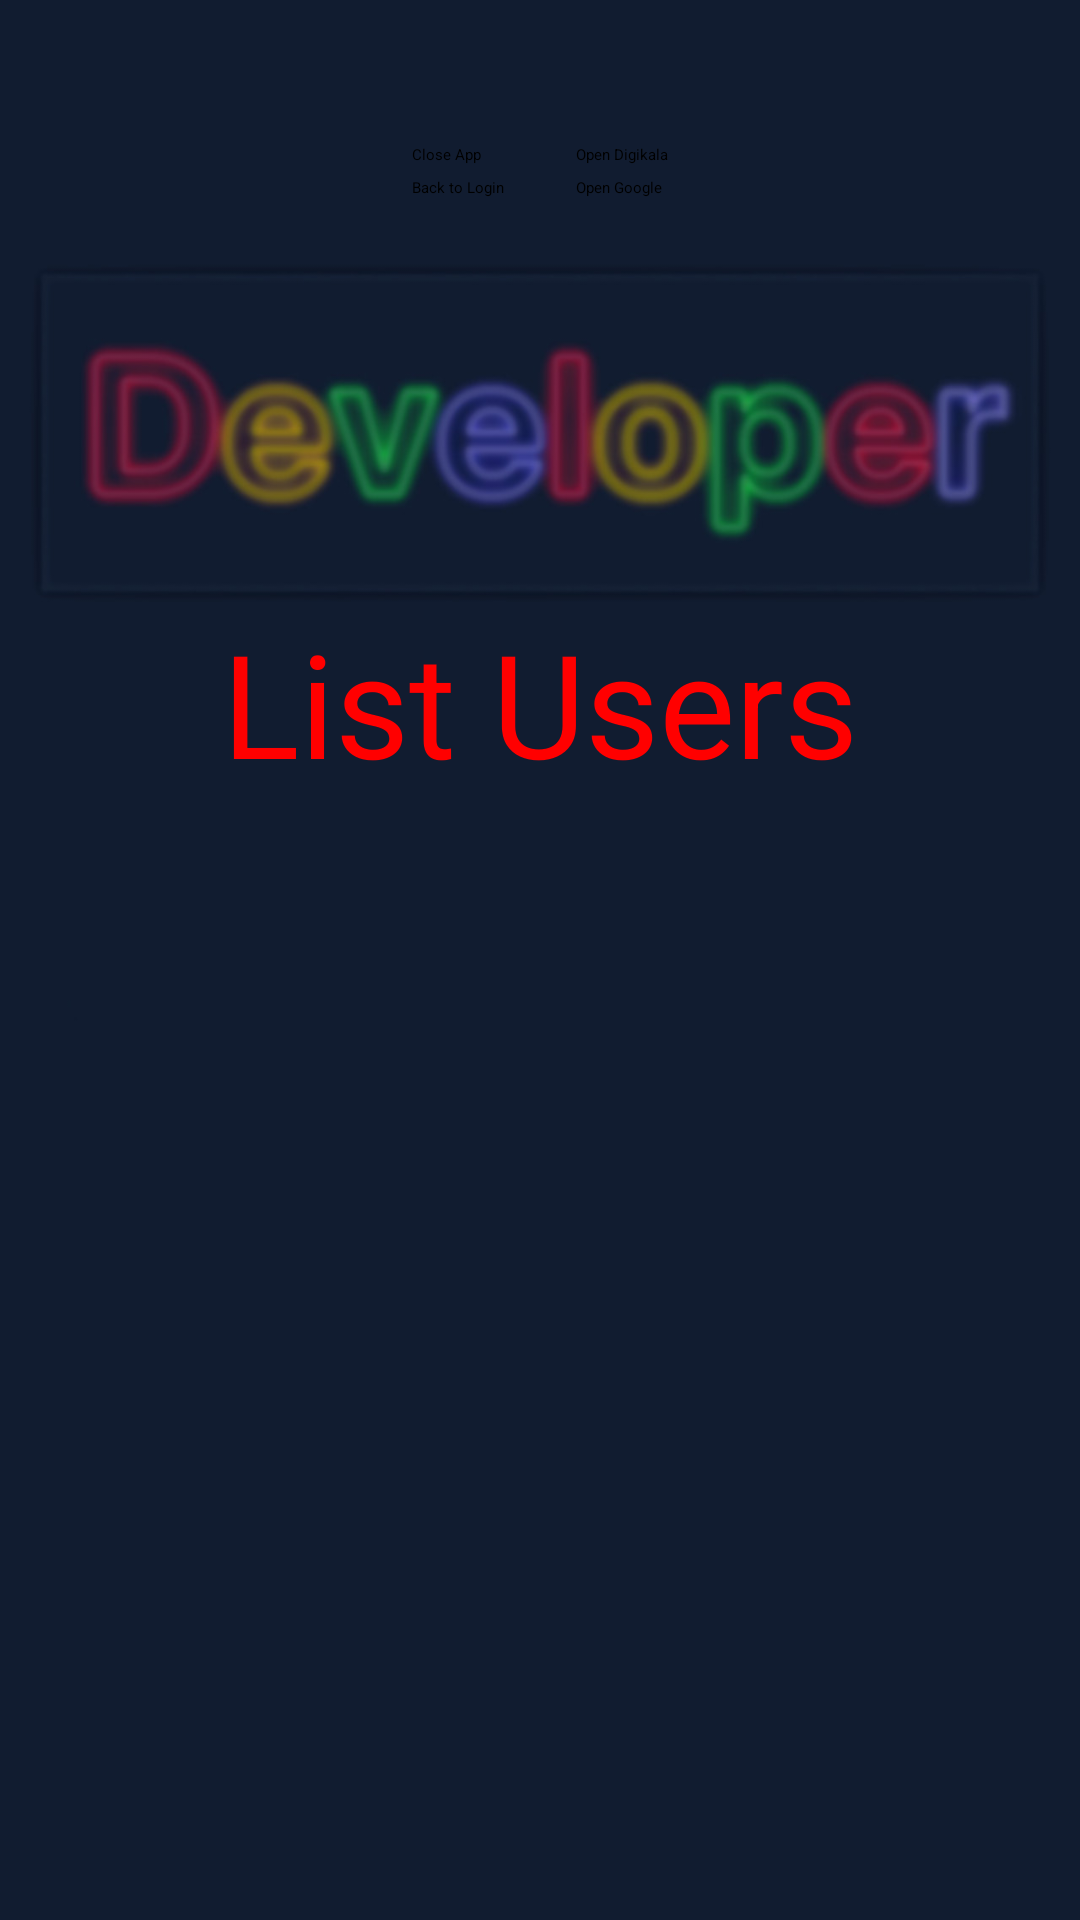

Produce the Android XML layout that renders to this screen, including the resource entries it uses.
<!-- AndroidManifest.xml: activity theme Theme.LOGIN -->
<!-- res/layout/activity_dashboard.xml -->
<?xml version="1.0" encoding="utf-8"?>
<FrameLayout xmlns:android="http://schemas.android.com/apk/res/android"
    xmlns:tools="http://schemas.android.com/tools"
    android:layout_width="match_parent"
    android:layout_height="match_parent">

    <ImageView
        android:layout_width="match_parent"
        android:layout_height="match_parent"
        android:contentDescription="@string/side_sheet_behavior"
        android:scaleType="centerCrop"
        android:src="@drawable/bg4" />

    <LinearLayout
        android:layout_width="match_parent"
        android:layout_height="match_parent"
        android:orientation="vertical"
        android:layout_marginTop="32dp"
        >

        <LinearLayout
            android:layout_width="match_parent"
            android:layout_height="wrap_content"
            android:gravity="center"
            android:orientation="horizontal">
            <LinearLayout
                android:layout_width="wrap_content"
                android:layout_height="wrap_content"
                android:padding="12dp"
                android:gravity="center"
                android:orientation="vertical">
                <Button
                    android:id="@+id/btnCloseApp"
                    android:layout_width="match_parent"
                    android:layout_height="wrap_content"
                    android:layout_marginTop="4dp"
                    android:text="@string/close_app" />

                <Button
                    android:id="@+id/btnBackToLogin"
                    android:layout_width="match_parent"
                    android:layout_height="wrap_content"
                    android:layout_marginTop="4dp"
                    android:text="@string/back_to_login" />
            </LinearLayout>

            <LinearLayout
                android:layout_width="wrap_content"
                android:layout_height="wrap_content"
                android:padding="12dp"
                android:gravity="center"
                android:orientation="vertical">

                <Button
                    android:id="@+id/btnOpenDigikala"
                    android:layout_width="match_parent"
                    android:layout_height="wrap_content"
                    android:layout_marginTop="4dp"
                    android:text="@string/open_digikala"
                    tools:ignore="SmallSp" />

                <Button
                    android:id="@+id/btnOpenGoogle"
                    android:layout_width="match_parent"
                    android:layout_height="wrap_content"
                    android:layout_marginTop="4dp"
                    android:text="@string/open_google" />
            </LinearLayout>
        </LinearLayout>


        <LinearLayout
            android:layout_width="match_parent"
            android:layout_height="wrap_content"
            android:orientation="vertical"
            android:gravity="center"
            android:layout_marginTop="24dp"
            >
            <TextView
                android:layout_width="wrap_content"
                android:layout_height="wrap_content"
                android:text="@string/list_users"
                android:textSize="48sp"
                android:layout_marginTop="100dp"
                android:textColor="#FF0000"
                />
            <ScrollView
                android:layout_width="match_parent"
                android:layout_height="match_parent"
            >
                <TableLayout
                    android:id="@+id/tableUsers"
                    android:layout_width="match_parent"
                    android:layout_height="wrap_content"
                    android:layout_marginBottom="16dp"
                    android:padding="2dp"
                    android:stretchColumns="*" />
            </ScrollView>
        </LinearLayout>
    </LinearLayout>
</FrameLayout>
<!-- resources referenced by this layout -->
<resources>
  <!-- drawable bg4: jpg bitmap (drawable, 59064 bytes) -->
  <string name="back_to_login">Back to Login</string>
  <string name="close_app">Close App</string>
  <string name="list_users">List Users</string>
  <string name="open_digikala">Open Digikala</string>
  <string name="open_google">Open Google</string>
  <style name="Theme.LOGIN" parent="Base.Theme.LOGIN">
          
          <item name="android:navigationBarColor">@android:color/transparent</item>
          <item name="android:statusBarColor">@android:color/transparent</item>
          <item name="android:windowLightStatusBar">?attr/isLightTheme</item>
      </style>
</resources>
